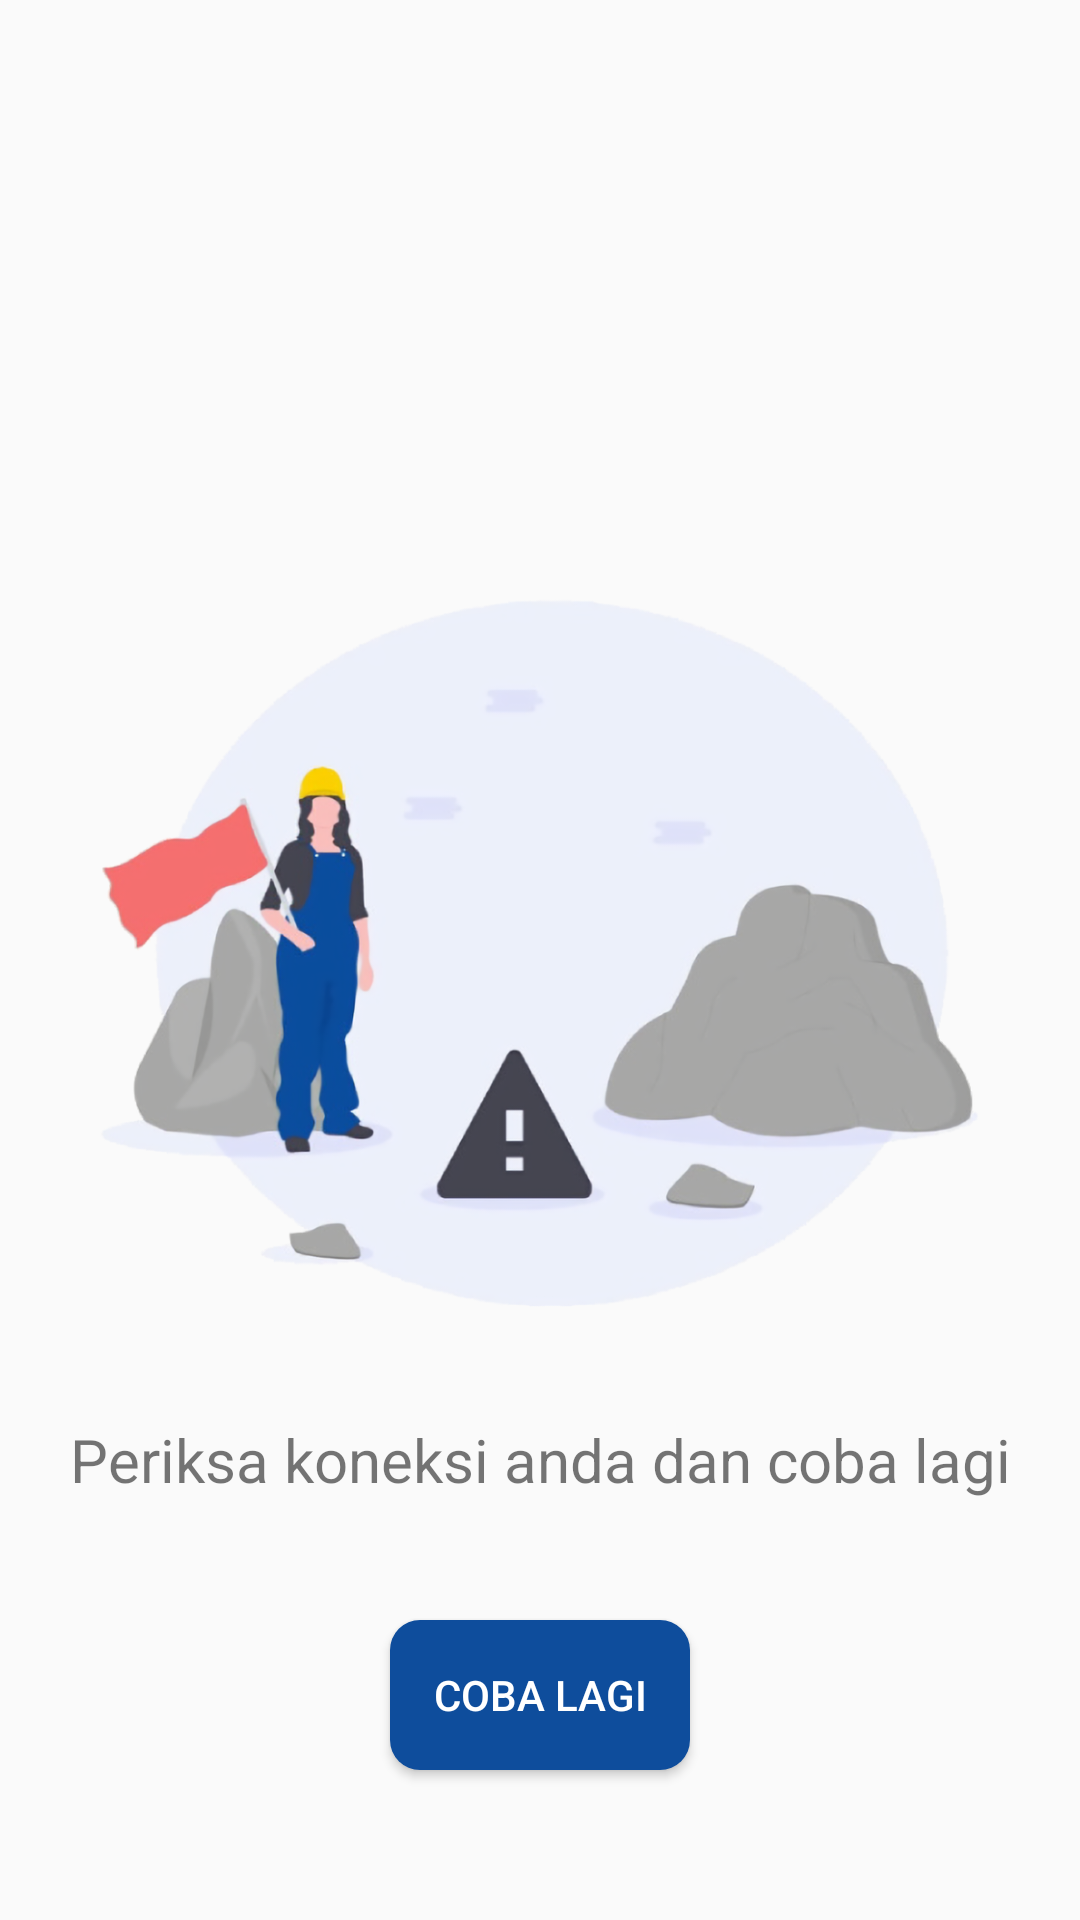

Android layout source for this screen:
<!-- AndroidManifest.xml: application theme AppTheme -->
<!-- res/layout/activity_check_connection.xml -->
<?xml version="1.0" encoding="utf-8"?>
<RelativeLayout
    xmlns:android="http://schemas.android.com/apk/res/android"
    xmlns:app="http://schemas.android.com/apk/res-auto"
    xmlns:tools="http://schemas.android.com/tools"
    android:layout_width="match_parent"
    android:layout_height="match_parent"
    tools:context=".LoginActivity"
    android:padding="20dp">

    <ImageView
        android:id="@+id/logo"
        android:layout_width="match_parent"
        android:layout_height="wrap_content"
        android:src="@drawable/lost_connection"
        android:layout_centerHorizontal="true"/>

    <TextView
        android:id="@+id/tv"
        android:layout_width="match_parent"
        android:layout_height="wrap_content"
        android:textSize="20dp"
        android:gravity="center"
        android:layout_alignParentBottom="true"
        android:layout_marginBottom="120dp"
        android:text="Periksa koneksi anda dan coba lagi"/>

    <Button
        android:id="@+id/btnCobalagi"
        android:layout_width="100dp"
        android:layout_height="50dp"
        android:elevation="4dp"
        android:background="@drawable/button"
        android:text="Coba Lagi"
        android:layout_marginBottom="30dp"
        android:layout_alignParentBottom="true"
        android:layout_centerHorizontal="true"
        android:textColor="@color/colorWhite"
        android:textSize="14sp"/>


</RelativeLayout>
<!-- resources referenced by this layout -->
<resources>
  <color name="colorWhite">#fff</color>
  <!-- drawable button (drawable) -->
  <?xml version="1.0" encoding="utf-8"?>
  <selector xmlns:android="http://schemas.android.com/apk/res/android">
  
      <item>
          <shape android:shape="rectangle">
             <solid
                 android:color="#0E4D9C"/>
              <corners android:radius="10dp"/>
          </shape>
      </item>
  </selector>
  <!-- drawable lost_connection: png bitmap (drawable, 313785 bytes) -->
  <style name="AppTheme" parent="Theme.AppCompat.Light.NoActionBar">
          
          <item name="colorPrimary">@color/colorPrimary</item>
          <item name="colorPrimaryDark">@color/colorPrimaryDark</item>
          <item name="colorAccent">@color/colorAccent</item>
      </style>
  <color name="colorPrimary">#008577</color>
  <color name="colorPrimaryDark">#00574B</color>
  <color name="colorAccent">#D81B60</color>
</resources>
